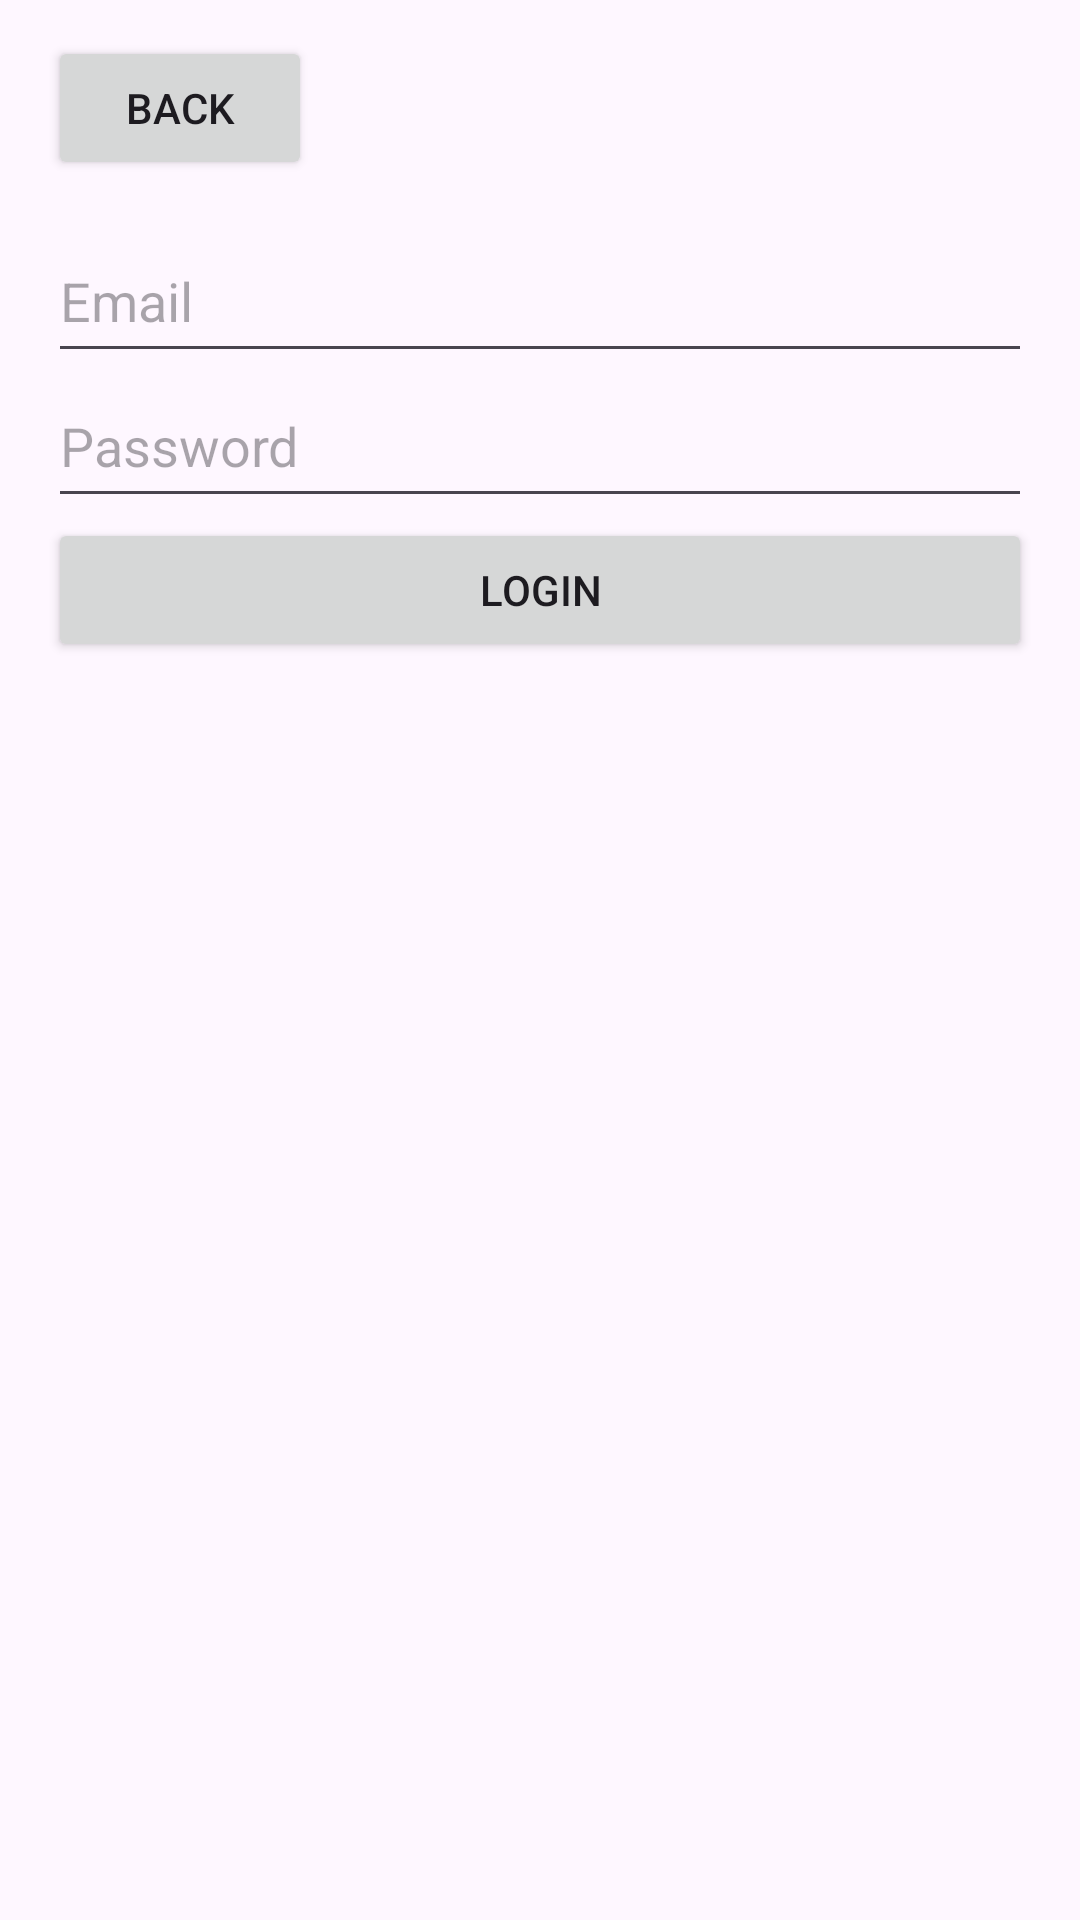

Android layout source for this screen:
<!-- AndroidManifest.xml: application theme Theme.SimpleMobileApp -->
<!-- res/layout/activity_login.xml -->
<?xml version="1.0" encoding="utf-8"?>
<androidx.constraintlayout.widget.ConstraintLayout xmlns:android="http://schemas.android.com/apk/res/android"
    xmlns:app="http://schemas.android.com/apk/res-auto"
    xmlns:tools="http://schemas.android.com/tools"
    android:id="@+id/main"
    android:layout_width="match_parent"
    android:layout_height="match_parent"
    tools:context=".Login"
    android:paddingHorizontal="16dp"
    android:paddingVertical="12dp">

    <Button
        android:id="@+id/btnBack"
        android:layout_width="wrap_content"
        android:layout_height="wrap_content"
        android:text="Back"
        app:layout_constraintStart_toStartOf="parent"
        app:layout_constraintTop_toTopOf="parent" />

    <EditText
        android:id="@+id/etEmail"
        android:layout_width="match_parent"
        android:layout_height="wrap_content"
        android:layout_marginTop="64dp"
        android:paddingVertical="12dp"
        android:hint="Email"
        android:inputType="textEmailAddress"
        app:layout_constraintEnd_toEndOf="parent"
        app:layout_constraintStart_toStartOf="parent"
        app:layout_constraintTop_toTopOf="parent" />

    <EditText
        android:id="@+id/etPassword"
        android:layout_width="match_parent"
        android:layout_height="wrap_content"
        android:hint="Password"
        android:paddingVertical="12dp"
        android:inputType="textPassword"
        app:layout_constraintEnd_toEndOf="parent"
        app:layout_constraintStart_toStartOf="parent"
        app:layout_constraintTop_toBottomOf="@+id/etEmail" />

    <Button
        android:id="@+id/btnLogin"
        android:layout_width="match_parent"
        android:layout_height="wrap_content"
        android:text="Login"
        app:layout_constraintEnd_toEndOf="parent"
        app:layout_constraintHorizontal_bias="0.0"
        app:layout_constraintStart_toStartOf="parent"
        app:layout_constraintTop_toBottomOf="@+id/etPassword" />
</androidx.constraintlayout.widget.ConstraintLayout>
<!-- resources referenced by this layout -->
<resources>
  <style name="Theme.SimpleMobileApp" parent="Base.Theme.SimpleMobileApp" />
  <style name="Base.Theme.SimpleMobileApp" parent="Theme.Material3.DayNight.NoActionBar">
          
          
      </style>
</resources>
